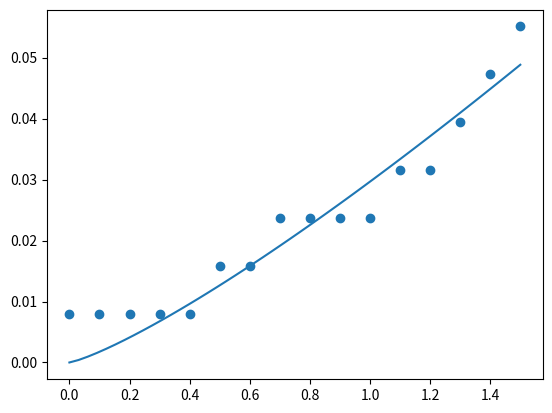

This chart was generated by the following Python code:
import numpy as np
import matplotlib.pyplot as plt
import scipy.optimize as opt
import os

# frequency = 135kHz
# Vdrc = 6.680

Vdrive = 0.1*np.arange(0,16,1)
			 #6,7,8,9,0,1,2,3,4,5,6,7,8,9,0,1
t = np.array([1,1,1,1,1,2,2,3,3,3,3,4,4,5,6,7])*0.007874
	
(a,b),pcov = opt.curve_fit(lambda x,a,b: a*(x**b), Vdrive, t)

perr = np.sqrt(np.diag(pcov))

print(perr)
print(a,b)

x = np.linspace(0, 1.5, 50)
plt.plot(x, a*(x**b))
plt.scatter(Vdrive,t)
plt.show()
